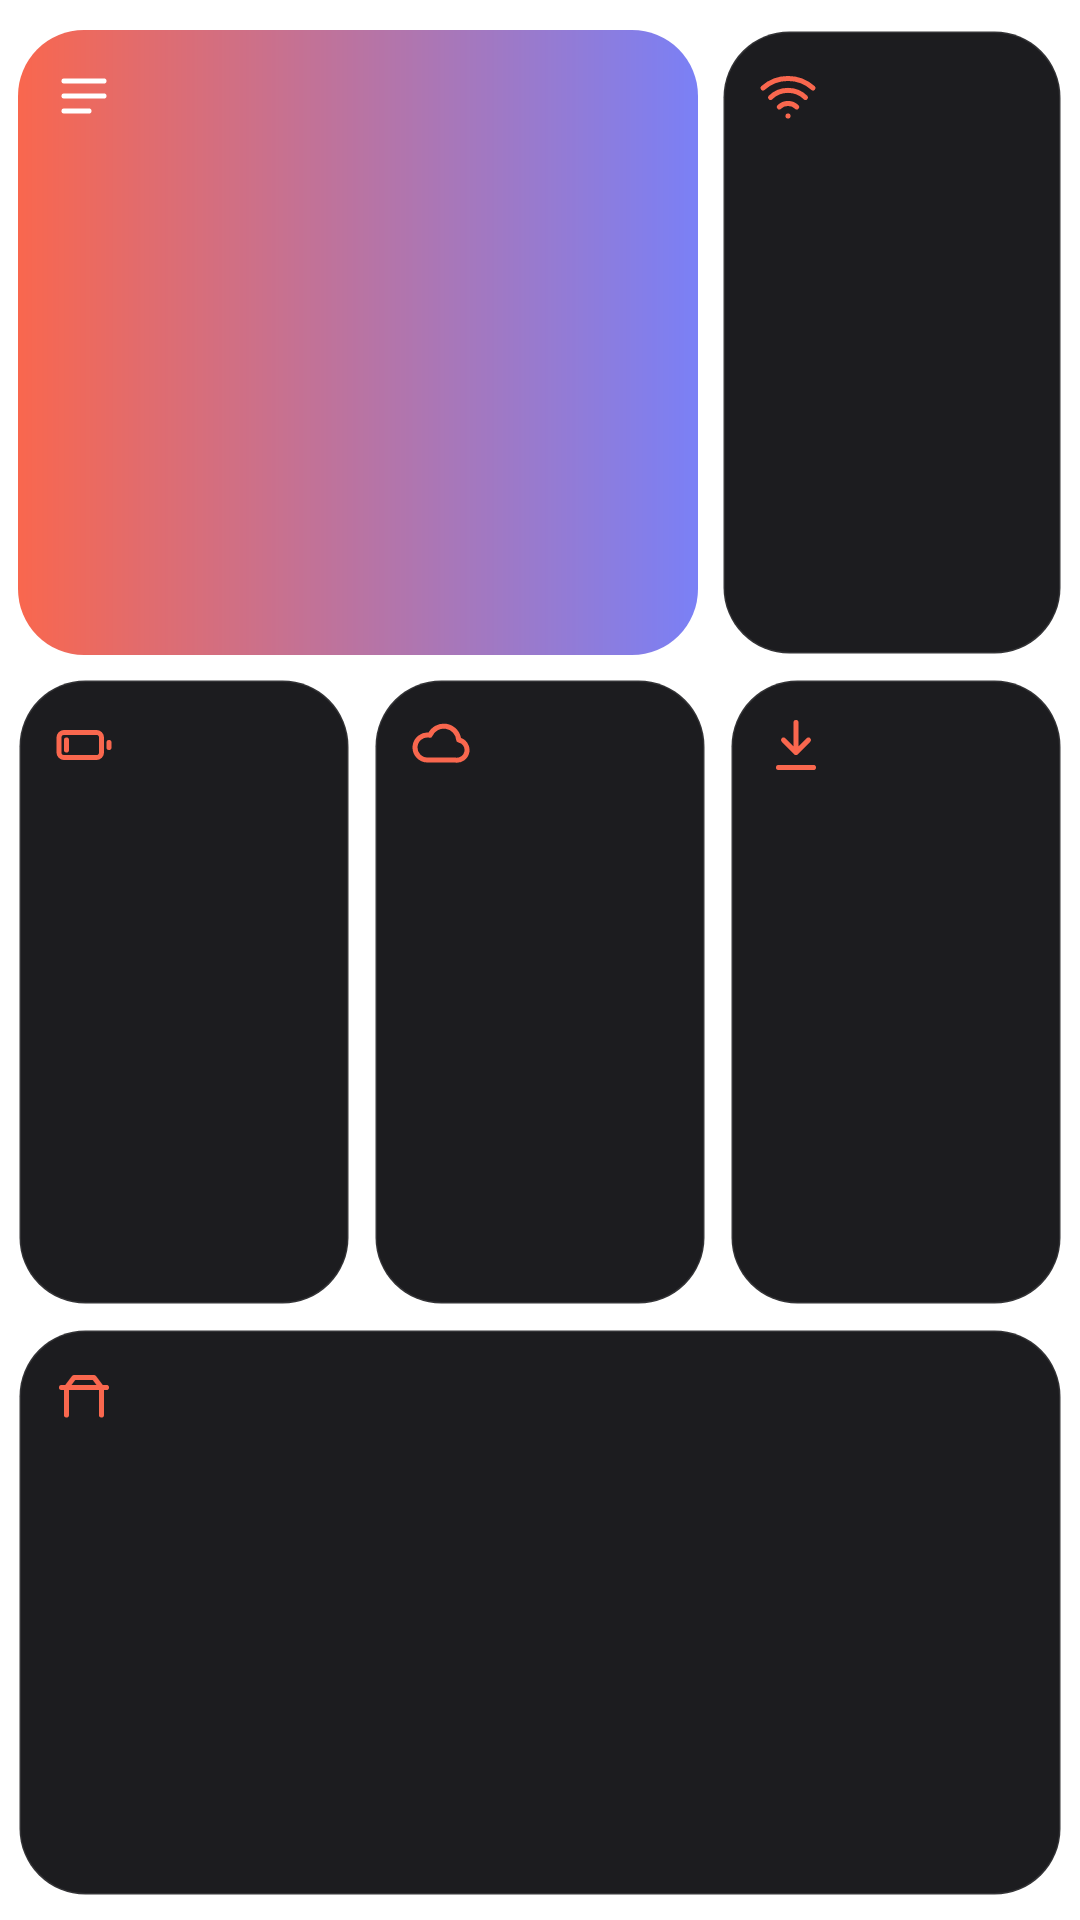

The Android layout XML behind this screen, and the referenced resources:
<!-- AndroidManifest.xml: fallback theme Theme.MaterialComponents.DayNight.NoActionBar -->
<!-- res/layout/home_widget_board.xml -->
<?xml version="1.0" encoding="utf-8"?>
<LinearLayout xmlns:android="http://schemas.android.com/apk/res/android"
    android:id="@+id/home_root"
    android:layout_width="match_parent"
    android:layout_height="match_parent"
    android:orientation="vertical"
    android:paddingStart="2dp"
    android:paddingEnd="2dp"
    android:paddingTop="6dp"
    android:paddingBottom="4dp">
    <LinearLayout
        android:layout_width="match_parent"
        android:layout_height="0dp"
        android:layout_weight="88"
        android:orientation="horizontal">
        <LinearLayout
            android:id="@+id/home_t1"
            android:layout_width="0dp"
            android:layout_height="match_parent"
            android:layout_margin="4dp"
            android:layout_weight="2"
            android:background="@drawable/home_tile_hero"
            android:orientation="vertical"
            android:padding="12dp">
            <ImageView
                android:id="@+id/home_t1_icon"
                android:layout_width="20dp"
                android:layout_height="20dp"
                android:src="@drawable/ic_home_menu"
                android:tint="#FFFFFFFF" />
            <LinearLayout
                android:layout_width="match_parent"
                android:layout_height="0dp"
                android:layout_weight="1" />
            <TextView
                android:id="@+id/home_t1_title"
                android:layout_width="match_parent"
                android:layout_height="wrap_content"
                android:ellipsize="end"
                android:fontFamily="aio-sans-medium"
                android:maxLines="1"
                android:textColor="#FFFFFFFF"
                android:textSize="12.5sp" />
            <TextView
                android:id="@+id/home_t1_sub"
                android:layout_width="match_parent"
                android:layout_height="wrap_content"
                android:ellipsize="end"
                android:fontFamily="aio-sans"
                android:maxLines="2"
                android:textColor="#D9FFFFFF"
                android:textSize="10.5sp" />
        </LinearLayout>
        <LinearLayout
            android:id="@+id/home_t2"
            android:layout_width="0dp"
            android:layout_height="match_parent"
            android:layout_margin="4dp"
            android:layout_weight="1"
            android:background="@drawable/home_tile"
            android:orientation="vertical"
            android:padding="12dp">
            <ImageView
                android:id="@+id/home_t2_icon"
                android:layout_width="20dp"
                android:layout_height="20dp"
                android:src="@drawable/ic_home_wifi"
                android:tint="#FFF9674E" />
            <LinearLayout
                android:layout_width="match_parent"
                android:layout_height="0dp"
                android:layout_weight="1" />
            <TextView
                android:id="@+id/home_t2_title"
                android:layout_width="match_parent"
                android:layout_height="wrap_content"
                android:ellipsize="end"
                android:fontFamily="aio-sans-medium"
                android:maxLines="1"
                android:textColor="#FFFFFFFF"
                android:textSize="12.5sp" />
            <TextView
                android:id="@+id/home_t2_sub"
                android:layout_width="match_parent"
                android:layout_height="wrap_content"
                android:ellipsize="end"
                android:fontFamily="aio-sans"
                android:maxLines="2"
                android:textColor="#FFB9B5AE"
                android:textSize="10.5sp" />
        </LinearLayout>
    </LinearLayout>
    <LinearLayout
        android:layout_width="match_parent"
        android:layout_height="0dp"
        android:layout_weight="88"
        android:orientation="horizontal">
        <LinearLayout
            android:id="@+id/home_t3"
            android:layout_width="0dp"
            android:layout_height="match_parent"
            android:layout_margin="4dp"
            android:layout_weight="1"
            android:background="@drawable/home_tile"
            android:orientation="vertical"
            android:padding="12dp">
            <ImageView
                android:id="@+id/home_t3_icon"
                android:layout_width="20dp"
                android:layout_height="20dp"
                android:src="@drawable/ic_home_batt"
                android:tint="#FFF9674E" />
            <LinearLayout
                android:layout_width="match_parent"
                android:layout_height="0dp"
                android:layout_weight="1" />
            <TextView
                android:id="@+id/home_t3_title"
                android:layout_width="match_parent"
                android:layout_height="wrap_content"
                android:ellipsize="end"
                android:fontFamily="aio-sans-medium"
                android:maxLines="1"
                android:textColor="#FFFFFFFF"
                android:textSize="12.5sp" />
            <TextView
                android:id="@+id/home_t3_sub"
                android:layout_width="match_parent"
                android:layout_height="wrap_content"
                android:ellipsize="end"
                android:fontFamily="aio-sans"
                android:maxLines="2"
                android:textColor="#FFB9B5AE"
                android:textSize="10.5sp" />
        </LinearLayout>
        <LinearLayout
            android:id="@+id/home_t4"
            android:layout_width="0dp"
            android:layout_height="match_parent"
            android:layout_margin="4dp"
            android:layout_weight="1"
            android:background="@drawable/home_tile"
            android:orientation="vertical"
            android:padding="12dp">
            <ImageView
                android:id="@+id/home_t4_icon"
                android:layout_width="20dp"
                android:layout_height="20dp"
                android:src="@drawable/ic_home_cloud"
                android:tint="#FFF9674E" />
            <LinearLayout
                android:layout_width="match_parent"
                android:layout_height="0dp"
                android:layout_weight="1" />
            <TextView
                android:id="@+id/home_t4_title"
                android:layout_width="match_parent"
                android:layout_height="wrap_content"
                android:ellipsize="end"
                android:fontFamily="aio-sans-medium"
                android:maxLines="1"
                android:textColor="#FFFFFFFF"
                android:textSize="12.5sp" />
            <TextView
                android:id="@+id/home_t4_sub"
                android:layout_width="match_parent"
                android:layout_height="wrap_content"
                android:ellipsize="end"
                android:fontFamily="aio-sans"
                android:maxLines="2"
                android:textColor="#FFB9B5AE"
                android:textSize="10.5sp" />
        </LinearLayout>
        <LinearLayout
            android:id="@+id/home_t5"
            android:layout_width="0dp"
            android:layout_height="match_parent"
            android:layout_margin="4dp"
            android:layout_weight="1"
            android:background="@drawable/home_tile"
            android:orientation="vertical"
            android:padding="12dp">
            <ImageView
                android:id="@+id/home_t5_icon"
                android:layout_width="20dp"
                android:layout_height="20dp"
                android:src="@drawable/ic_home_update"
                android:tint="#FFF9674E" />
            <LinearLayout
                android:layout_width="match_parent"
                android:layout_height="0dp"
                android:layout_weight="1" />
            <TextView
                android:id="@+id/home_t5_title"
                android:layout_width="match_parent"
                android:layout_height="wrap_content"
                android:ellipsize="end"
                android:fontFamily="aio-sans-medium"
                android:maxLines="1"
                android:textColor="#FFFFFFFF"
                android:textSize="12.5sp" />
            <TextView
                android:id="@+id/home_t5_sub"
                android:layout_width="match_parent"
                android:layout_height="wrap_content"
                android:fontFamily="aio-sans"
                android:maxLines="1"
                android:ellipsize="end"
                android:textColor="#FFB9B5AE"
                android:textSize="10.5sp" />
        </LinearLayout>
    </LinearLayout>
    <LinearLayout
        android:layout_width="match_parent"
        android:layout_height="0dp"
        android:layout_weight="80"
        android:orientation="horizontal">
        <LinearLayout
            android:id="@+id/home_t6"
            android:layout_width="0dp"
            android:layout_height="match_parent"
            android:layout_margin="4dp"
            android:layout_weight="1"
            android:background="@drawable/home_tile"
            android:orientation="vertical"
            android:padding="12dp">
            <ImageView
                android:id="@+id/home_t6_icon"
                android:layout_width="20dp"
                android:layout_height="20dp"
                android:src="@drawable/ic_home_table"
                android:tint="#FFF9674E" />
            <LinearLayout
                android:layout_width="match_parent"
                android:layout_height="0dp"
                android:layout_weight="1" />
            <TextView
                android:id="@+id/home_t6_title"
                android:layout_width="match_parent"
                android:layout_height="wrap_content"
                android:ellipsize="end"
                android:fontFamily="aio-sans-medium"
                android:maxLines="1"
                android:textColor="#FFFFFFFF"
                android:textSize="12.5sp" />
            <TextView
                android:id="@+id/home_t6_sub"
                android:layout_width="match_parent"
                android:layout_height="wrap_content"
                android:ellipsize="end"
                android:fontFamily="aio-sans"
                android:maxLines="2"
                android:textColor="#FFB9B5AE"
                android:textSize="10.5sp" />
        </LinearLayout>
    </LinearLayout>
</LinearLayout>
<!-- resources referenced by this layout -->
<resources>
  <!-- drawable home_tile (drawable) -->
  <?xml version="1.0" encoding="utf-8"?>
  <shape xmlns:android="http://schemas.android.com/apk/res/android">
      <solid android:color="#FF1C1C1F" />
      <corners android:radius="22dp" />
      <stroke android:width="1dp" android:color="#1AFFFFFF" />
  </shape>
  <!-- drawable home_tile_hero (drawable) -->
  <?xml version="1.0" encoding="utf-8"?>
  <shape xmlns:android="http://schemas.android.com/apk/res/android">
      <gradient android:angle="0" android:startColor="#FFF9674E" android:endColor="#FF7A80F6" />
      <corners android:radius="22dp" />
  </shape>
  <!-- drawable ic_home_batt (drawable) -->
  <?xml version="1.0" encoding="utf-8"?>
  <vector xmlns:android="http://schemas.android.com/apk/res/android"
      android:width="24dp"
      android:height="24dp"
      android:viewportWidth="24"
      android:viewportHeight="24">
      <path
          android:fillColor="#00000000"
          android:strokeColor="#FFFFFFFF"
          android:strokeWidth="2"
          android:strokeLineCap="round"
          android:strokeLineJoin="round"
          android:pathData="M4,7h13a2,2 0,0 1,2 2v6a2,2 0,0 1,-2 2H4a2,2 0,0 1,-2 -2V9a2,2 0,0 1,2 -2ZM22,11v2M5,10v4" />
  </vector>
  <!-- drawable ic_home_cloud (drawable) -->
  <?xml version="1.0" encoding="utf-8"?>
  <vector xmlns:android="http://schemas.android.com/apk/res/android"
      android:width="24dp"
      android:height="24dp"
      android:viewportWidth="24"
      android:viewportHeight="24">
      <path
          android:fillColor="#00000000"
          android:strokeColor="#FFFFFFFF"
          android:strokeWidth="2"
          android:strokeLineCap="round"
          android:strokeLineJoin="round"
          android:pathData="M7,18a5,5 0,1 1,1 -9.9A6,6 0,0 1,19.5 10A4,4 0,0 1,18 18Z" />
  </vector>
  <!-- drawable ic_home_menu (drawable) -->
  <?xml version="1.0" encoding="utf-8"?>
  <vector xmlns:android="http://schemas.android.com/apk/res/android"
      android:width="24dp"
      android:height="24dp"
      android:viewportWidth="24"
      android:viewportHeight="24">
      <path
          android:fillColor="#00000000"
          android:strokeColor="#FFFFFFFF"
          android:strokeWidth="2"
          android:strokeLineCap="round"
          android:strokeLineJoin="round"
          android:pathData="M4,6h16M4,12h16M4,18h10" />
  </vector>
  <!-- drawable ic_home_table (drawable) -->
  <?xml version="1.0" encoding="utf-8"?>
  <vector xmlns:android="http://schemas.android.com/apk/res/android"
      android:width="24dp"
      android:height="24dp"
      android:viewportWidth="24"
      android:viewportHeight="24">
      <path
          android:fillColor="#00000000"
          android:strokeColor="#FFFFFFFF"
          android:strokeWidth="2"
          android:strokeLineCap="round"
          android:strokeLineJoin="round"
          android:pathData="M3,9h18M5,9v11M19,9v11M8,5h8l3,4H5Z" />
  </vector>
  <!-- drawable ic_home_update (drawable) -->
  <?xml version="1.0" encoding="utf-8"?>
  <vector xmlns:android="http://schemas.android.com/apk/res/android"
      android:width="24dp"
      android:height="24dp"
      android:viewportWidth="24"
      android:viewportHeight="24">
      <path
          android:fillColor="#00000000"
          android:strokeColor="#FFFFFFFF"
          android:strokeWidth="2"
          android:strokeLineCap="round"
          android:strokeLineJoin="round"
          android:pathData="M12,3v12M7,10l5,5 5,-5M5,21h14" />
  </vector>
  <!-- drawable ic_home_wifi (drawable) -->
  <?xml version="1.0" encoding="utf-8"?>
  <vector xmlns:android="http://schemas.android.com/apk/res/android"
      android:width="24dp"
      android:height="24dp"
      android:viewportWidth="24"
      android:viewportHeight="24">
      <path
          android:fillColor="#00000000"
          android:strokeColor="#FFFFFFFF"
          android:strokeWidth="2"
          android:strokeLineCap="round"
          android:strokeLineJoin="round"
          android:pathData="M5,12.6a10,10 0,0 1,14 0M8.5,16.4a5,5 0,0 1,7 0M2,8.8a15,15 0,0 1,20 0M12,20h0.01" />
  </vector>
</resources>
